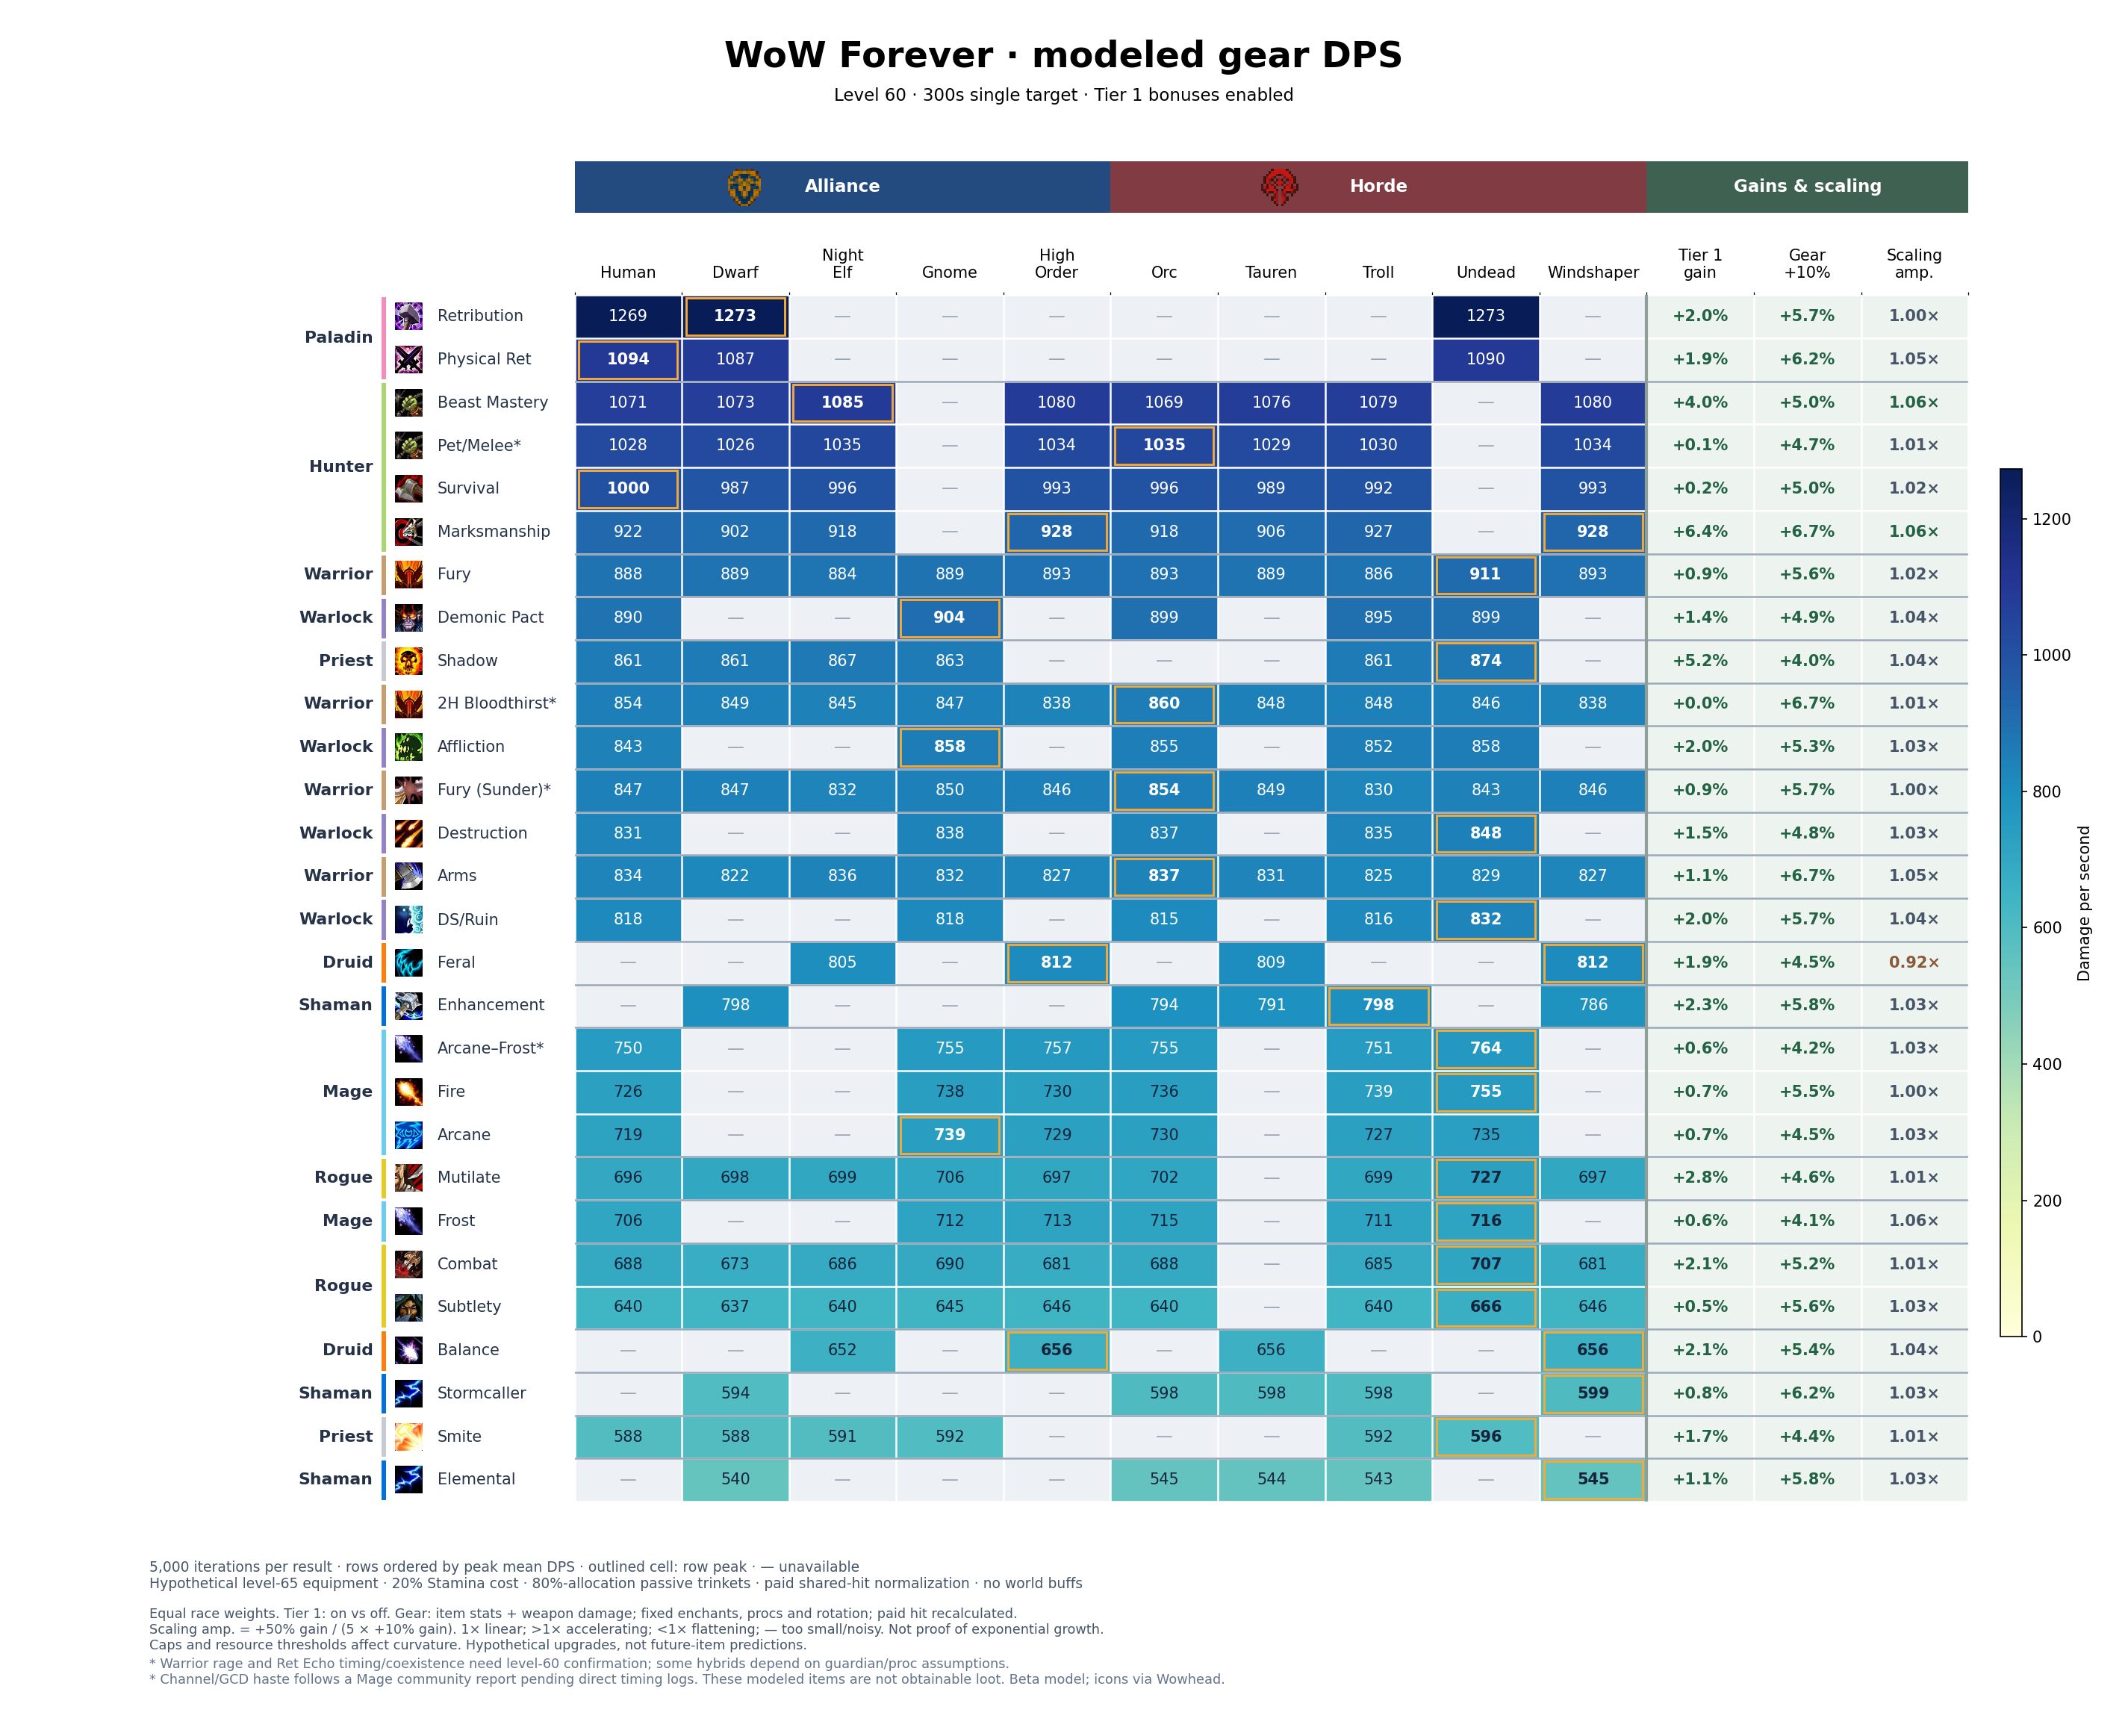

The data file committed next to this chart (first rows):
build, race, faction, dps, stdev, standard_error, iterations, oom_seconds, spell_hit_adjustment, melee_hit_adjustment, spell_hit_final, melee_hit_final, hit_budget_model, hit_rating_delta, offensive_budget_before, budget_balance, talents
Balance, Tauren, Horde, 656.1, 20.31, 0.2872, 5000, 0, 7, 7, 16, 16, linear-v1, 70, 680.9, 7.105427357601002e-15, 5232220115501351--505003
Balance, Windshaper, Horde, 656.2, 20.64, 0.2919, 5000, 0, 8, 8, 16, 16, linear-v1, 80, 680.9, 1.0658141036401503e-14, 5232220115501351--505003
Balance, Night Elf, Alliance, 652.4, 20.58, 0.291, 5000, 0, 8, 8, 16, 16, linear-v1, 80, 653.6, 1.0658141036401503e-14, 5232220115501351--505003
Balance, High Order, Alliance, 656.2, 20.64, 0.2919, 5000, 0, 8, 8, 16, 16, linear-v1, 80, 680.9, 1.0658141036401503e-14, 5232220115501351--505003
Feral, Tauren, Horde, 808.6, 18.13, 0.2563, 5000, 0, -6.4, -6.4, 9, 9, linear-v1, -64, 645, 7.105427357601002e-15, 050022-3521002023032213041-053
Feral, Windshaper, Horde, 811.6, 18.06, 0.2554, 5000, 0, -5.4, -5.4, 9, 9, linear-v1, -54, 645, -5.329070518200751e-15, 050022-3521002023032213041-053
Feral, Night Elf, Alliance, 805.5, 18.01, 0.2547, 5000, 0, -4.4, -4.4, 9, 9, linear-v1, -44, 650, 5.329070518200751e-15, 050022-3521002023032213041-053
Feral, High Order, Alliance, 811.6, 18.06, 0.2554, 5000, 0, -5.4, -5.4, 9, 9, linear-v1, -54, 645, -5.329070518200751e-15, 050022-3521002023032213041-053
Elemental, Orc, Horde, 544.6, 16.22, 0.2293, 5000, 0.1717, 7, 7, 16, 16, linear-v1, 70, 653.6, -1.7763568394002505e-15, 5502301500123031-052-05305
Elemental, Tauren, Horde, 543.7, 16.19, 0.229, 5000, 0.1716, 6, 6, 16, 16, linear-v1, 60, 653.6, 0, 5502301500123031-052-05305
Elemental, Troll, Horde, 543, 15.95, 0.2255, 5000, 0.1497, 7, 7, 16, 16, linear-v1, 70, 653.6, -1.7763568394002505e-15, 5502301500123031-052-05305
Elemental, Windshaper, Horde, 544.7, 16.22, 0.2294, 5000, 0.1737, 7, 7, 16, 16, linear-v1, 70, 659.9, 7.105427357601002e-15, 5502301500123031-052-05305
Elemental, Dwarf, Alliance, 539.8, 16.11, 0.2279, 5000, 0.1878, 7, 7, 16, 16, linear-v1, 70, 653.6, -1.7763568394002505e-15, 5502301500123031-052-05305
Stormcaller, Orc, Horde, 597.8, 17.63, 0.2493, 5000, 0.2801, 12, 12, 16, 16, linear-v1, 120, 717.1, -3.552713678800501e-15, 550032150010303-055030031004002
Stormcaller, Tauren, Horde, 598.3, 17.78, 0.2514, 5000, 0.2778, 10.2, 10.2, 16, 16, linear-v1, 102, 712, 1.0658141036401503e-14, 550032150010303-055030031004002
Stormcaller, Troll, Horde, 597.6, 17.74, 0.2509, 5000, 0.2817, 12, 12, 16, 16, linear-v1, 120, 723.4, -1.4210854715202004e-14, 550032150010303-055030031004002
Stormcaller, Windshaper, Horde, 598.6, 17.38, 0.2457, 5000, 0.3186, 12, 12, 16, 16, linear-v1, 120, 723.4, -1.4210854715202004e-14, 550032150010303-055030031004002
Stormcaller, Dwarf, Alliance, 594.1, 17.55, 0.2482, 5000, 0.2741, 10.7, 10.7, 16, 16, linear-v1, 107, 704.3, -3.552713678800501e-15, 550032150010303-055030031004002
Enhancement, Orc, Horde, 793.6, 43.29, 0.6122, 5000, 0.07867, 7.7, 7.7, 16, 16, linear-v1, 77, 582, -7.105427357601002e-15, 420033152-053030031005102251
Enhancement, Tauren, Horde, 790.9, 43.1, 0.6096, 5000, 0.02705, 6.5, 6.5, 16, 16, linear-v1, 65, 594.3, -3.552713678800501e-15, 420033152-053030031005102251
Enhancement, Troll, Horde, 797.7, 42.21, 0.5969, 5000, 0.01353, 5.7, 5.7, 16, 16, linear-v1, 57, 573, -8.881784197001252e-15, 420033152-053030031005102251
Enhancement, Windshaper, Horde, 785.6, 41.89, 0.5924, 5000, 0.02054, 9.3, 9.3, 16, 16, linear-v1, 93, 605.9, 7.105427357601002e-15, 420033152-053030031005102251
Enhancement, Dwarf, Alliance, 797.5, 42.64, 0.6031, 5000, 0.0007291, 8.2, 8.2, 16, 16, linear-v1, 82, 619.7, 5.329070518200751e-15, 420033152-053030031005102251
Beast Mastery, Orc, Horde, 1069, 21.86, 0.3091, 5000, 0.8132, -11, -11, 9, 9, linear-v1, -110, 589.6, 0, 5320001505101251-00531510005
Beast Mastery, Tauren, Horde, 1076, 23.81, 0.3367, 5000, 0.4228, -12, -12, 9, 9, linear-v1, -120, 589.6, -7.105427357601002e-15, 5320001505101251-00531510005
Beast Mastery, Troll, Horde, 1079, 24.16, 0.3417, 5000, 0.4168, -11, -11, 9, 9, linear-v1, -110, 589.6, 0, 5320001505101251-00531510005
Beast Mastery, Windshaper, Horde, 1080, 24.37, 0.3447, 5000, 0.3257, -11, -11, 9, 9, linear-v1, -110, 589.6, 0, 5320001505101251-00531510005
Beast Mastery, Human, Alliance, 1071, 21.73, 0.3073, 5000, 0.6056, -11, -11, 9, 9, linear-v1, -110, 589.6, 0, 5320001505101251-00531510005
Beast Mastery, Dwarf, Alliance, 1073, 23.72, 0.3354, 5000, 0.3584, -11, -11, 9, 9, linear-v1, -110, 589.6, 0, 5320001505101251-00531510005
Beast Mastery, Night Elf, Alliance, 1085, 23.8, 0.3365, 5000, 0.3475, -11, -11, 9, 9, linear-v1, -110, 589.6, 0, 5320001505101251-00531510005
Beast Mastery, High Order, Alliance, 1080, 24.37, 0.3447, 5000, 0.3257, -11, -11, 9, 9, linear-v1, -110, 589.6, 0, 5320001505101251-00531510005
Marksmanship, Orc, Horde, 917.8, 30.4, 0.4299, 5000, 2.89, -9.7, -9.7, 9, 9, linear-v1, -97, 620.6, 7.105427357601002e-15, 5-0050552011523051-50005001
Marksmanship, Tauren, Horde, 906.1, 30.29, 0.4284, 5000, 2.975, -10.7, -10.7, 9, 9, linear-v1, -107, 620.6, 0, 5-0050552011523051-50005001
Marksmanship, Troll, Horde, 926.8, 32.13, 0.4544, 5000, 2.203, -9.7, -9.7, 9, 9, linear-v1, -97, 620.6, 7.105427357601002e-15, 5-0050552011523051-50005001
Marksmanship, Windshaper, Horde, 928, 31.99, 0.4524, 5000, 1.974, -9.7, -9.7, 9, 9, linear-v1, -97, 620.6, 7.105427357601002e-15, 5-0050552011523051-50005001
Marksmanship, Human, Alliance, 921.9, 30.41, 0.43, 5000, 2.395, -9.7, -9.7, 9, 9, linear-v1, -97, 620.6, 7.105427357601002e-15, 5-0050552011523051-50005001
Marksmanship, Dwarf, Alliance, 902.4, 30.17, 0.4266, 5000, 2.985, -9.7, -9.7, 9, 9, linear-v1, -97, 620.6, 7.105427357601002e-15, 5-0050552011523051-50005001
Marksmanship, Night Elf, Alliance, 917.9, 30.1, 0.4257, 5000, 2.901, -9.7, -9.7, 9, 9, linear-v1, -97, 620.6, 7.105427357601002e-15, 5-0050552011523051-50005001
Marksmanship, High Order, Alliance, 928, 31.99, 0.4524, 5000, 1.974, -9.7, -9.7, 9, 9, linear-v1, -97, 620.6, 7.105427357601002e-15, 5-0050552011523051-50005001
Survival, Orc, Horde, 996.1, 35.22, 0.4981, 5000, 0, -10.6, -10.6, 9, 9, linear-v1, -106, 490, 7.105427357601002e-15, 502-0050051-230230230250022151
Survival, Tauren, Horde, 988.7, 34.62, 0.4895, 5000, 0, -13.4, -13.4, 9, 9, linear-v1, -134, 481, 0, 502-0050051-230230230250022151
Survival, Troll, Horde, 991.8, 33.16, 0.469, 5000, 0, -12.4, -12.4, 9, 9, linear-v1, -124, 495, -1.4210854715202004e-14, 502-0050051-230230230250022151
Survival, Windshaper, Horde, 993.2, 33.56, 0.4746, 5000, 0, -12.4, -12.4, 9, 9, linear-v1, -124, 495, -1.4210854715202004e-14, 502-0050051-230230230250022151
Survival, Human, Alliance, 999.9, 34.51, 0.488, 5000, 0, -12.4, -12.4, 9, 9, linear-v1, -124, 490, 0, 502-0050051-230230230250022151
Survival, Dwarf, Alliance, 987.4, 34.13, 0.4826, 5000, 0, -10.1, -10.1, 9, 9, linear-v1, -101, 526, -7.105427357601002e-15, 502-0050051-230230230250022151
Survival, Night Elf, Alliance, 995.7, 34.28, 0.4848, 5000, 0, -10.1, -10.1, 9, 9, linear-v1, -101, 526, -7.105427357601002e-15, 502-0050051-230230230250022151
Survival, High Order, Alliance, 993.2, 33.56, 0.4746, 5000, 0, -12.4, -12.4, 9, 9, linear-v1, -124, 495, -1.4210854715202004e-14, 502-0050051-230230230250022151
Arcane, Orc, Horde, 729.6, 36.82, 0.5207, 5000, 0.0451, 5, 5, 11, 11, linear-v1, 50, 626, 3.552713678800501e-15, 053005023100311531-03-005500032
Arcane, Troll, Horde, 727.4, 36.41, 0.5149, 5000, 0.05068, 5, 5, 11, 11, linear-v1, 50, 626, 3.552713678800501e-15, 053005023100311531-03-005500032
Arcane, Undead, Horde, 734.6, 37.27, 0.5271, 5000, 0.0234, 5, 5, 11, 11, linear-v1, 50, 597.4, -1.0658141036401503e-14, 053005023100311531-03-005500032
Arcane, Human, Alliance, 719.3, 36.07, 0.5101, 5000, 0.0318, 5, 5, 11, 11, linear-v1, 50, 597.4, -1.0658141036401503e-14, 053005023100311531-03-005500032
Arcane, Gnome, Alliance, 738.8, 37.02, 0.5235, 5000, 0.0148, 5, 5, 11, 11, linear-v1, 50, 639.6, 0, 053005023100311531-03-005500032
Arcane, High Order, Alliance, 728.7, 37.37, 0.5285, 5000, 0.0716, 5, 5, 11, 11, linear-v1, 50, 626, 3.552713678800501e-15, 053005023100311531-03-005500032
Fire, Orc, Horde, 736.2, 33.78, 0.4777, 5000, 2.943, 7, 7, 13, 13, linear-v1, 70, 562.7, 7.105427357601002e-15, 0501252000002-23450000130133051-003
Fire, Troll, Horde, 739.5, 33.76, 0.4775, 5000, 2.693, 7, 7, 13, 13, linear-v1, 70, 603.7, -3.552713678800501e-15, 0501252000002-23450000130133051-003
Fire, Undead, Horde, 755.2, 34.14, 0.4828, 5000, 3.012, 7, 7, 13, 13, linear-v1, 70, 590.3, -3.552713678800501e-15, 0501252000002-23450000130133051-003
Fire, Human, Alliance, 726.3, 32.63, 0.4614, 5000, 2.594, 6, 6, 13, 13, linear-v1, 60, 574.1, -3.552713678800501e-15, 0501252000002-23450000130133051-003
Fire, Gnome, Alliance, 738.1, 33.36, 0.4718, 5000, 1.986, 7, 7, 13, 13, linear-v1, 70, 592.4, -7.105427357601002e-15, 0501252000002-23450000130133051-003
Fire, High Order, Alliance, 730.2, 30.49, 0.4311, 5000, 1.462, 7, 7, 13, 13, linear-v1, 70, 584.1, -3.552713678800501e-15, 0501252000002-23450000130133051-003
Frost, Orc, Horde, 715.1, 30.08, 0.4254, 5000, 0.1706, 5, 5, 11, 11, linear-v1, 50, 639.6, 0, 050005001-03-0555003321001301251
... 124 more rows
